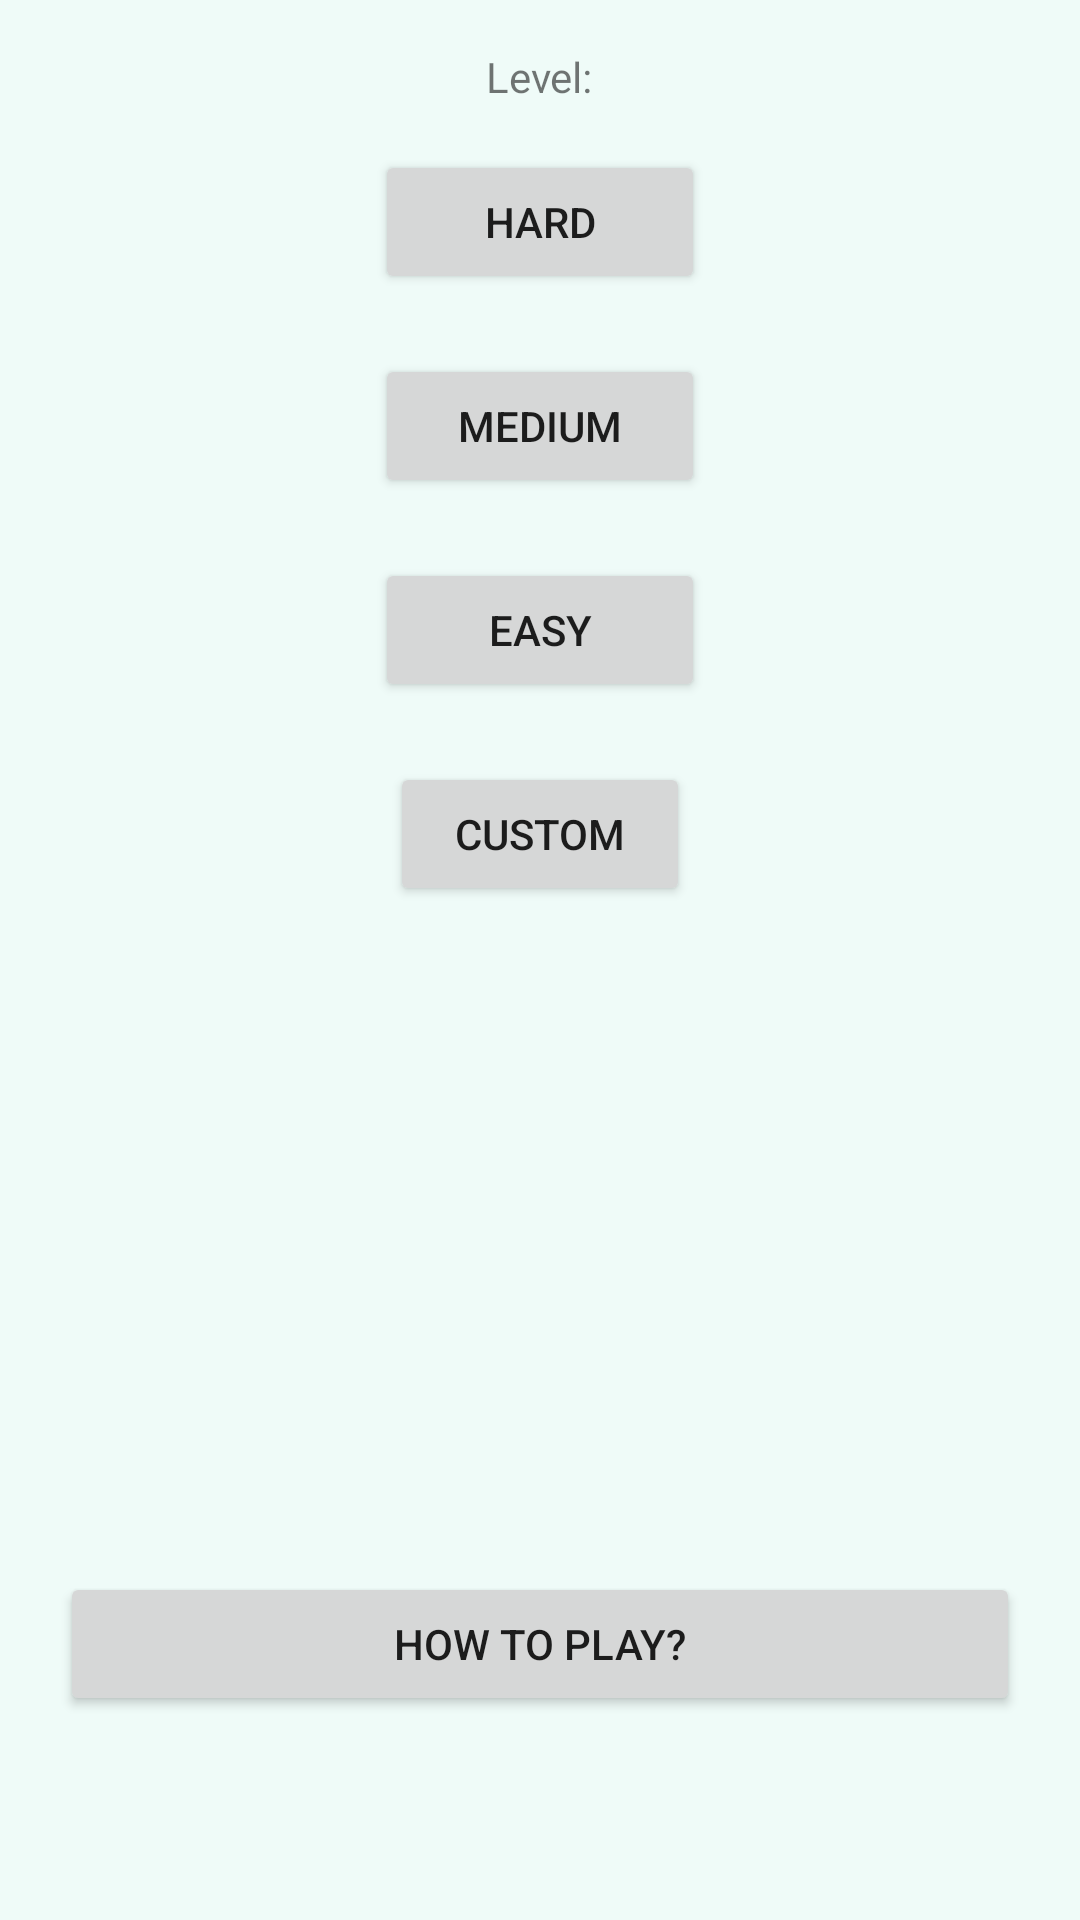

Produce the Android XML layout that renders to this screen, including the resource entries it uses.
<!-- AndroidManifest.xml: application theme AppTheme -->
<!-- res/layout/fragment_settings.xml -->
<?xml version="1.0" encoding="utf-8"?>
<FrameLayout
        xmlns:android="http://schemas.android.com/apk/res/android"
        xmlns:tools="http://schemas.android.com/tools"
        android:id="@+id/fragment_settings"
        android:layout_width="match_parent"
        android:layout_height="match_parent">
    <LinearLayout
            android:layout_height="wrap_content"
            android:layout_width="wrap_content"
            android:layout_gravity="center_horizontal"
            android:gravity="center_horizontal"
            android:orientation="vertical"
            android:padding="16dp">
        <TextView
                android:text="@string/level_label"
                android:layout_marginBottom="5dp"
                android:layout_height="wrap_content"
                android:layout_width="wrap_content"/>
        <Button
                android:id="@+id/hard_settings_button"
                android:text="@string/hard_label"
                android:layout_margin="10dp"
                android:layout_width="110dp"
                android:layout_height="wrap_content"/>
        <Button
                android:id="@+id/medium_settings_button"
                android:text="@string/medium_label"
                android:layout_margin="10dp"
                android:layout_width="110dp"
                android:layout_height="wrap_content"/>
        <Button
                android:id="@+id/easy_settings_button"
                android:text="@string/easy_label"
                android:layout_margin="10dp"
                android:layout_width="110dp"
                android:layout_height="wrap_content"/>
        <Button
                android:id="@+id/custom_settings_button"
                android:text="@string/custom_label"
                android:layout_margin="10dp"
                android:layout_width="100dp"
                android:layout_height="wrap_content"/>
    </LinearLayout>

    <LinearLayout
            android:layout_gravity="bottom|start"
            android:layout_margin="20dp"
            android:orientation="vertical"
            android:layout_width="match_parent"
            android:layout_height="wrap_content">
        <Button
                android:id="@+id/how_to_play"
                android:layout_width="match_parent"
                android:layout_height="wrap_content"
                android:layout_gravity="center_horizontal"
                android:text="@string/how_to_play"/>
        <TextView
                tools:text="Bombs: 20"
                android:id="@+id/bombs_settings_text_view"
                android:layout_marginBottom="10dp"
                android:layout_width="wrap_content"
                android:layout_height="wrap_content"/>
        <TextView
                tools:text="Field size: 10"
                android:id="@+id/field_settings_text_view"
                android:layout_width="wrap_content"
                android:layout_height="wrap_content"/>
    </LinearLayout>
</FrameLayout>
<!-- resources referenced by this layout -->
<resources>
  <string name="custom_label">Custom</string>
  <string name="easy_label">Easy</string>
  <string name="hard_label">Hard</string>
  <string name="how_to_play">How to play?</string>
  <string name="level_label">Level:</string>
  <string name="medium_label">Medium</string>
  <style name="AppTheme" parent="Theme.AppCompat.Light.DarkActionBar">
          
          <item name="colorPrimary">@color/colorPrimary</item>
          <item name="colorPrimaryDark">@color/colorPrimaryDark</item>
          <item name="colorAccent">@color/colorAccent</item>
  
          <item name="android:colorBackground">@color/lightBlue</item>
      </style>
  <color name="colorPrimary">#6200EE</color>
  <color name="colorPrimaryDark">#3700B3</color>
  <color name="colorAccent">#03DAC5</color>
  <color name="lightBlue">#EFFBF8</color>
</resources>
